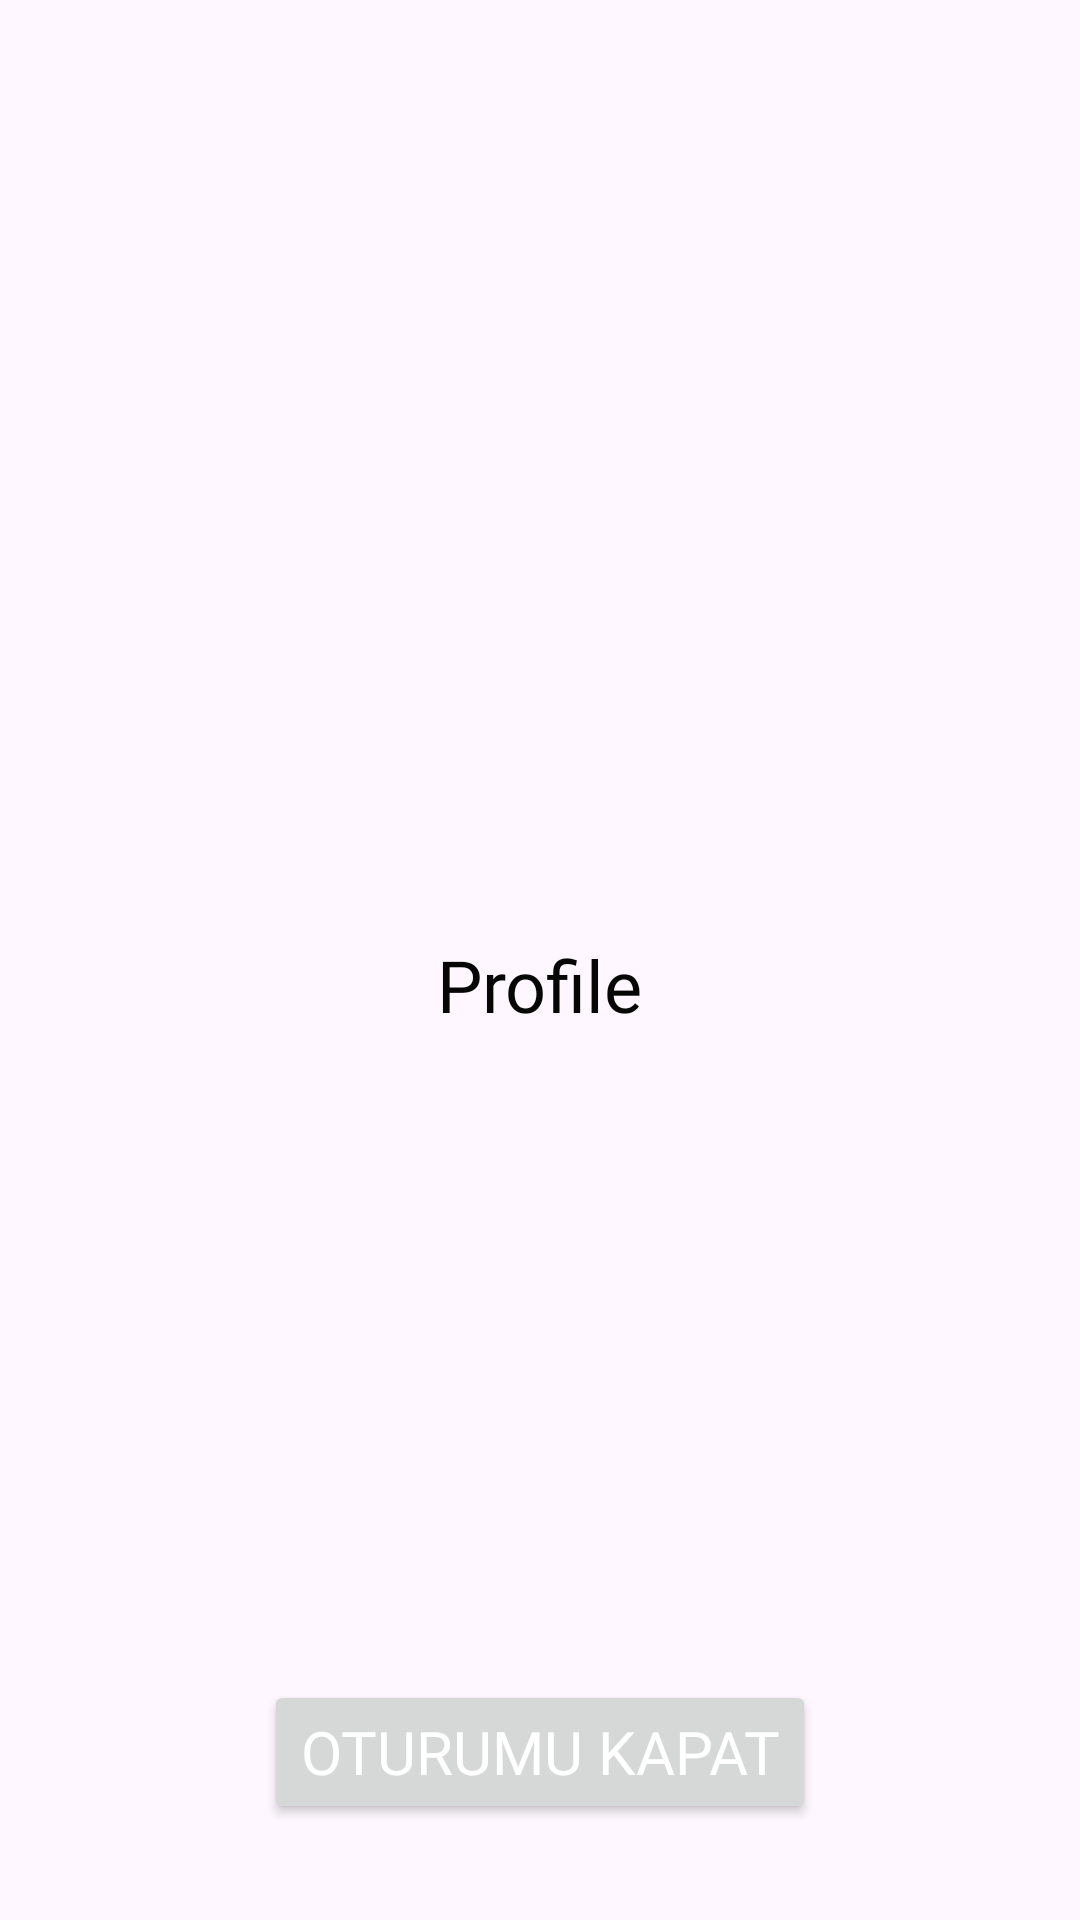

Here is an Android app screen rendered from its layout file. Give the layout XML and the strings, colors and styles it references.
<!-- AndroidManifest.xml: application theme Theme.DineDashr -->
<!-- res/layout/fragment_profile.xml -->
<?xml version="1.0" encoding="utf-8"?>
<androidx.constraintlayout.widget.ConstraintLayout xmlns:android="http://schemas.android.com/apk/res/android"
    xmlns:app="http://schemas.android.com/apk/res-auto"
    xmlns:tools="http://schemas.android.com/tools"
    android:layout_width="match_parent"
    android:layout_height="match_parent"
    tools:context=".ui.fragment.ProfileFragment">

    <TextView
        android:id="@+id/textViewKullaniciAdi"
        android:layout_width="wrap_content"
        android:layout_height="wrap_content"
        android:layout_marginTop="32dp"
        android:fontFamily="@font/poppins_semibold"
        android:text="Profile"
        android:textColor="@color/main_text_color"
        android:textSize="24sp"
        app:layout_constraintEnd_toEndOf="parent"
        app:layout_constraintStart_toStartOf="parent"
        app:layout_constraintTop_toBottomOf="@+id/imageView" />

    <Button
        android:id="@+id/buttonCikis"
        android:layout_width="wrap_content"
        android:layout_height="wrap_content"
        android:layout_marginBottom="32dp"
        android:fontFamily="@font/poppins_semibold"
        android:text="Oturumu Kapat"
        android:textColor="@color/white"
        android:textSize="20sp"
        app:layout_constraintBottom_toBottomOf="parent"
        app:layout_constraintEnd_toEndOf="parent"
        app:layout_constraintHorizontal_bias="0.5"
        app:layout_constraintStart_toStartOf="parent" />

    <ImageView
        android:id="@+id/imageView"
        android:layout_width="248dp"
        android:layout_height="248dp"
        android:layout_marginTop="32dp"
        android:src="@drawable/outline_person_24"
        app:layout_constraintEnd_toEndOf="parent"
        app:layout_constraintHorizontal_bias="0.5"
        app:layout_constraintStart_toStartOf="parent"
        app:layout_constraintTop_toTopOf="parent"
        app:tint="@color/main_text_color" />

</androidx.constraintlayout.widget.ConstraintLayout>
<!-- resources referenced by this layout -->
<resources>
  <color name="main_text_color">#060604</color>
  <color name="white">#FFFFFFFF</color>
  <style name="Theme.DineDashr" parent="Base.Theme.DineDashr" />
  <style name="Base.Theme.DineDashr" parent="Theme.Material3.DayNight.NoActionBar">
           <item name="colorPrimary">@color/colorPrimary</item>
      </style>
  <color name="colorPrimary">#680400</color>
</resources>
